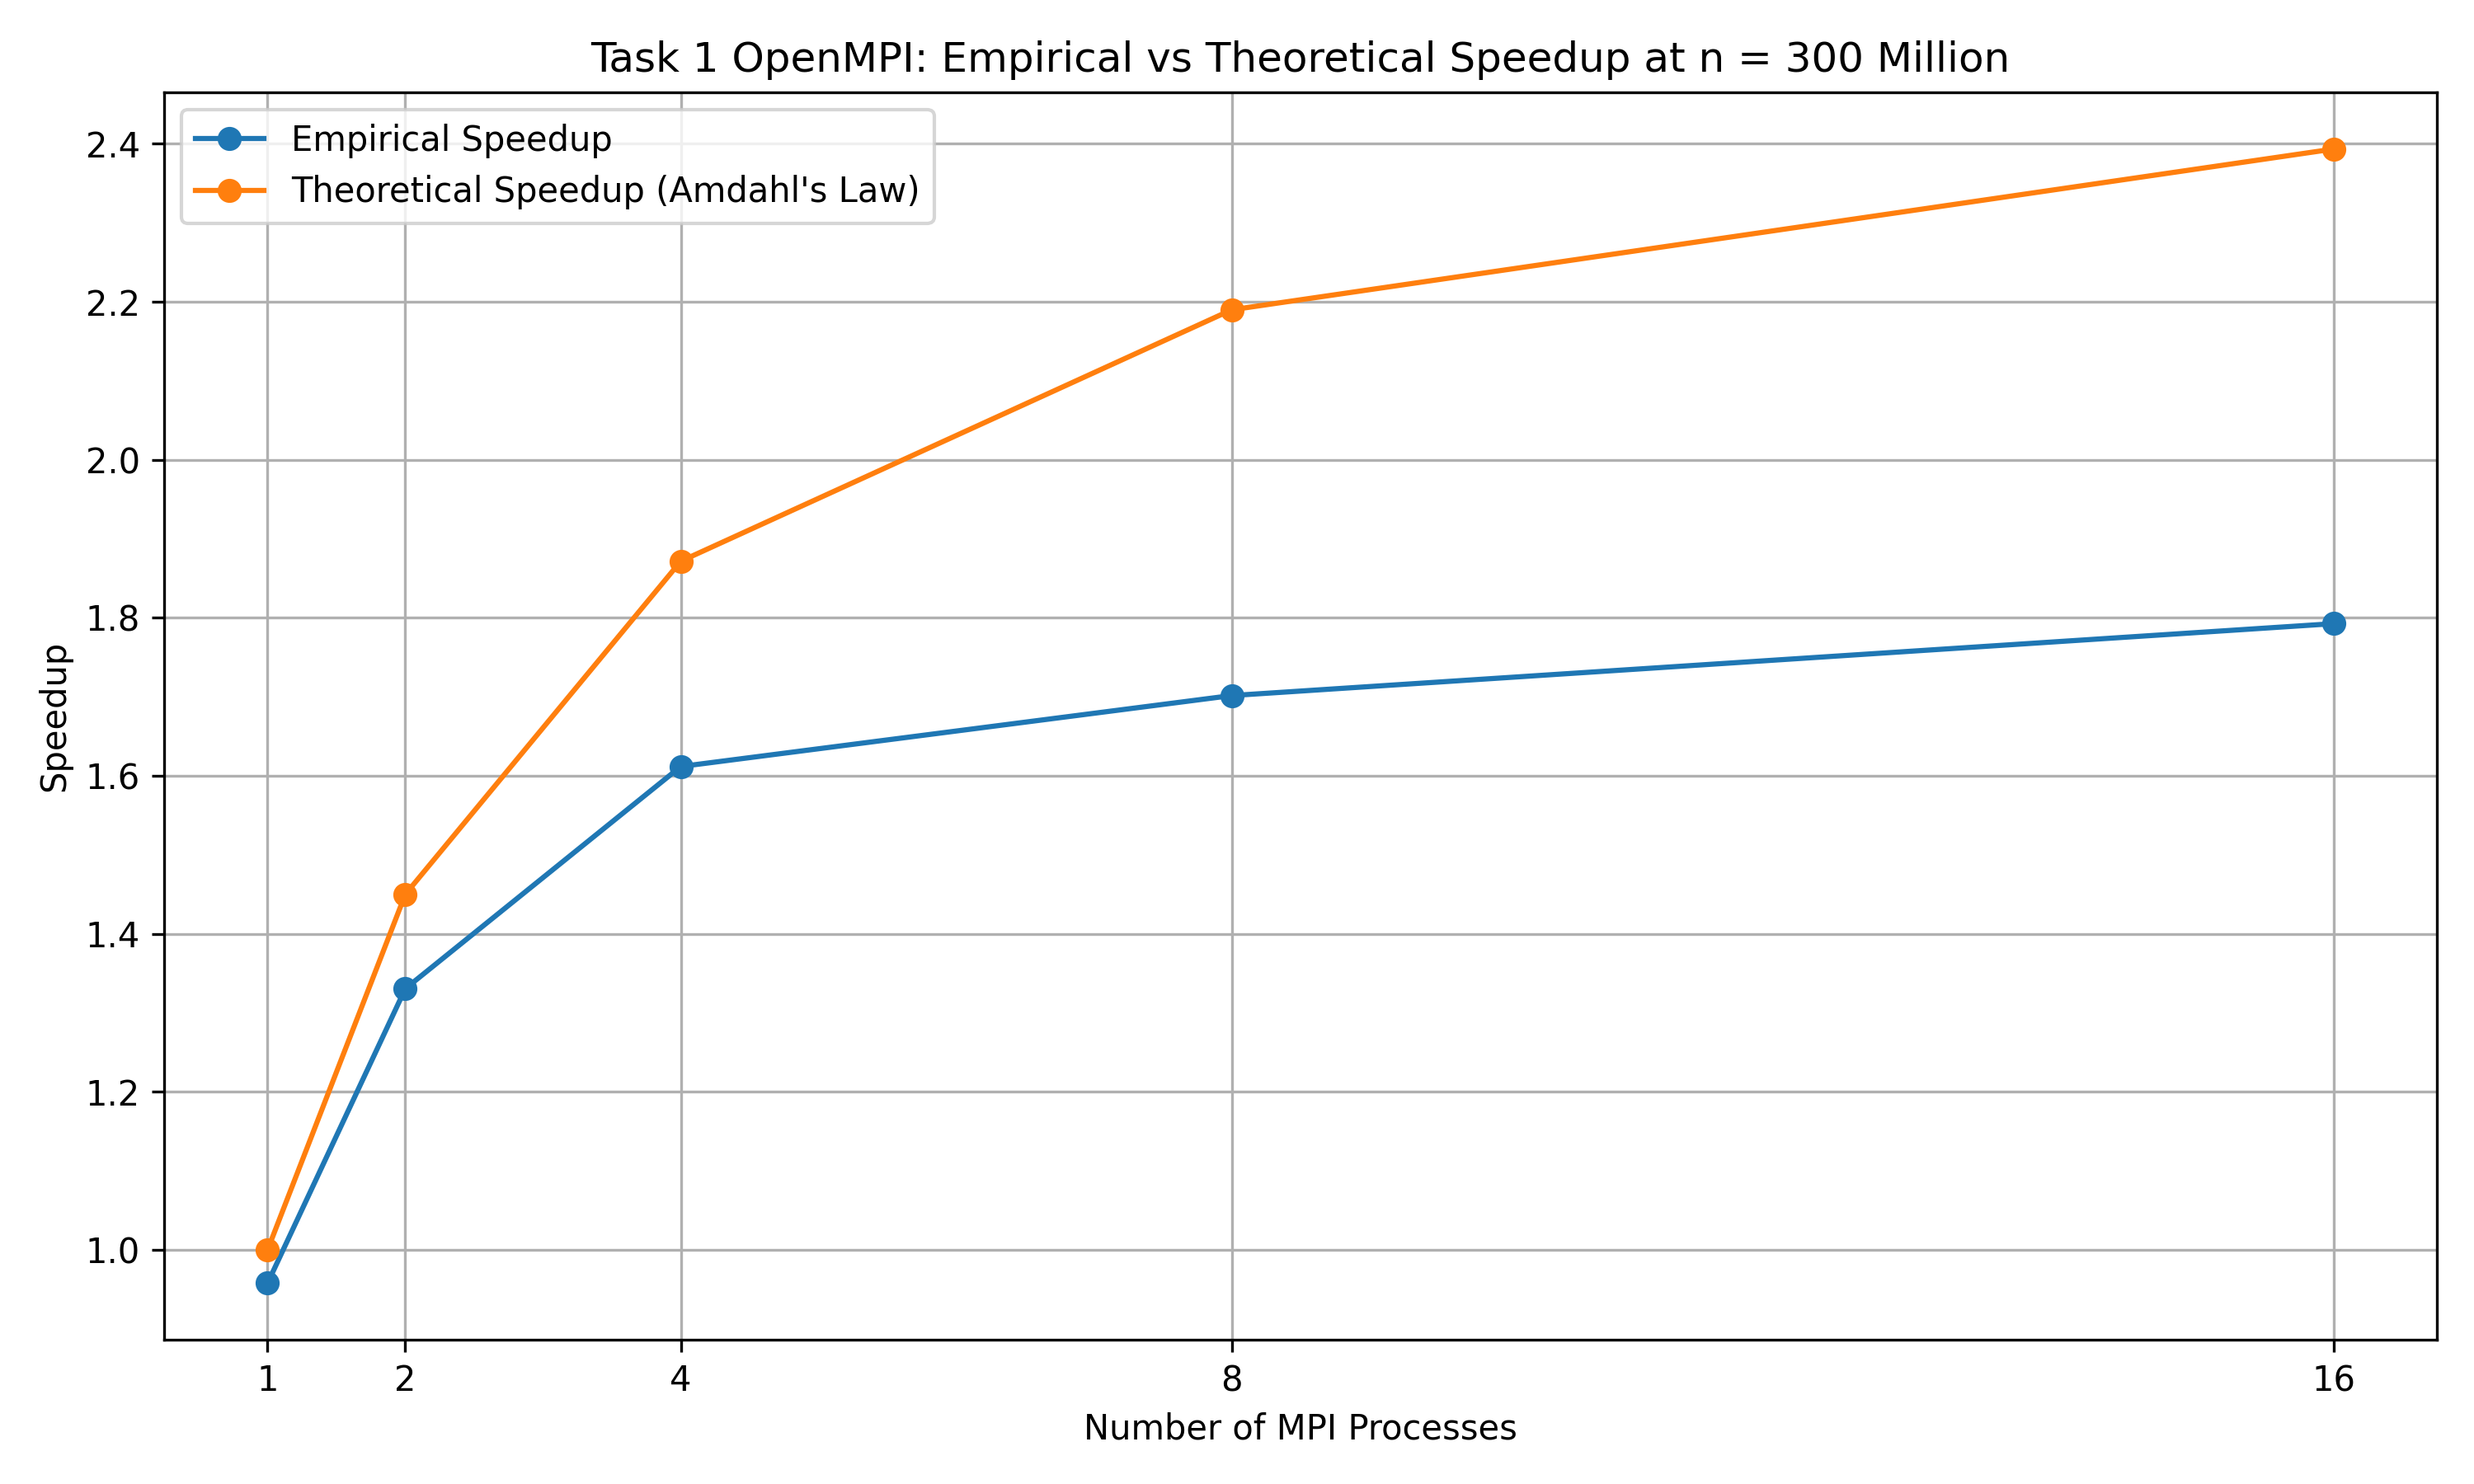

The Python source for this figure:
import pandas as pd
import matplotlib.pyplot as plt

data = pd.read_csv("../task1_amdahl.csv")

plt.figure(figsize=(10, 6))

plt.plot(
    data["mpi_processes"],
    data["empirical_speedup"],
    marker="o",
    label="Empirical Speedup"
)

plt.plot(
    data["mpi_processes"],
    data["theoretical_speedup"],
    marker="o",
    label="Theoretical Speedup (Amdahl's Law)"
)

plt.xlabel("Number of MPI Processes")
plt.ylabel("Speedup")
plt.title("Task 1 OpenMPI: Empirical vs Theoretical Speedup at n = 300 Million")

plt.xticks([1, 2, 4, 8, 16])

plt.legend()
plt.grid(True)

plt.tight_layout()
plt.savefig("graph6_amdahl.png", dpi=300)
plt.show()
